Run: headless pygame with SDL's dummy video driver; simulated clock (each Clock.tick advances the game by its frame time, no real sleeping); random seed 0; keys injected as events and as key.get_pressed() state; mouse plan: one left click at the window centre at the start of phase 2, then a move to the lower-right quarter at the start of phase 3.
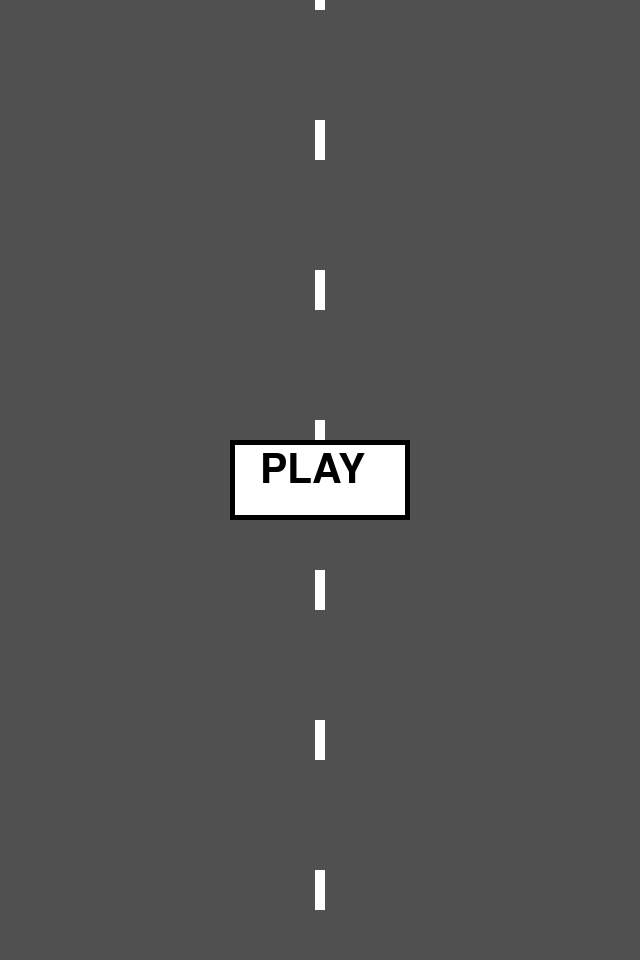
Frame 1 of 4 · flips 1–60 · no input
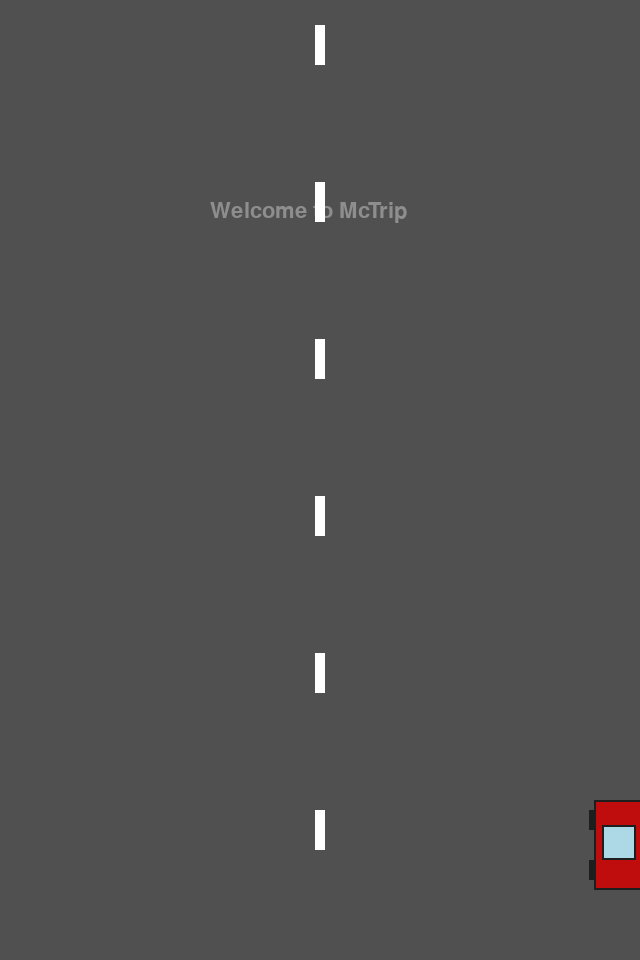
Frame 2 of 4 · flips 61–180 · clicked the window centre · tapped SPACE, RETURN · held RIGHT (→), D
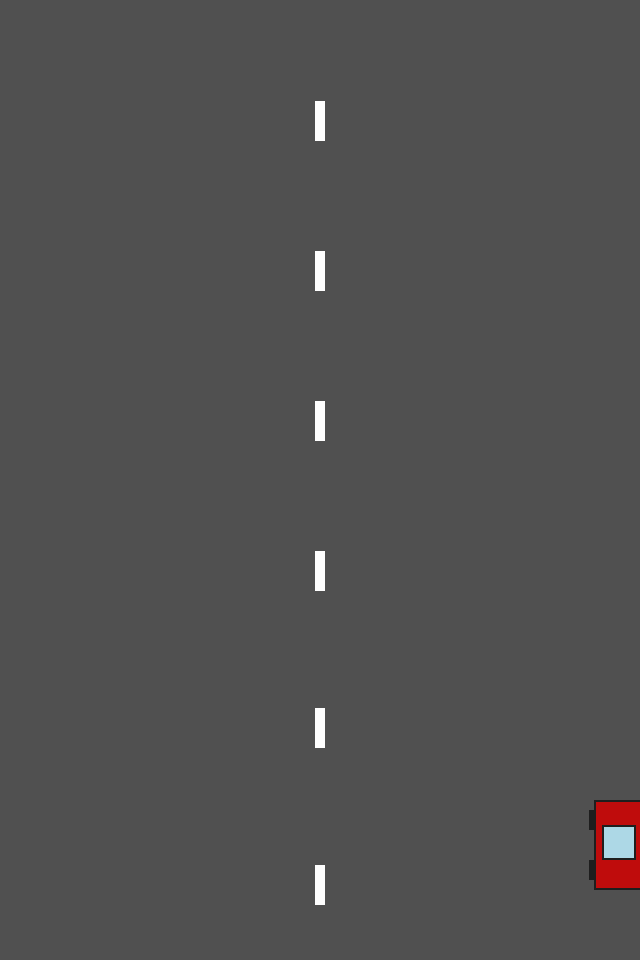
Frame 3 of 4 · flips 181–300 · moved the mouse to the lower-right quarter · held DOWN (↓), S
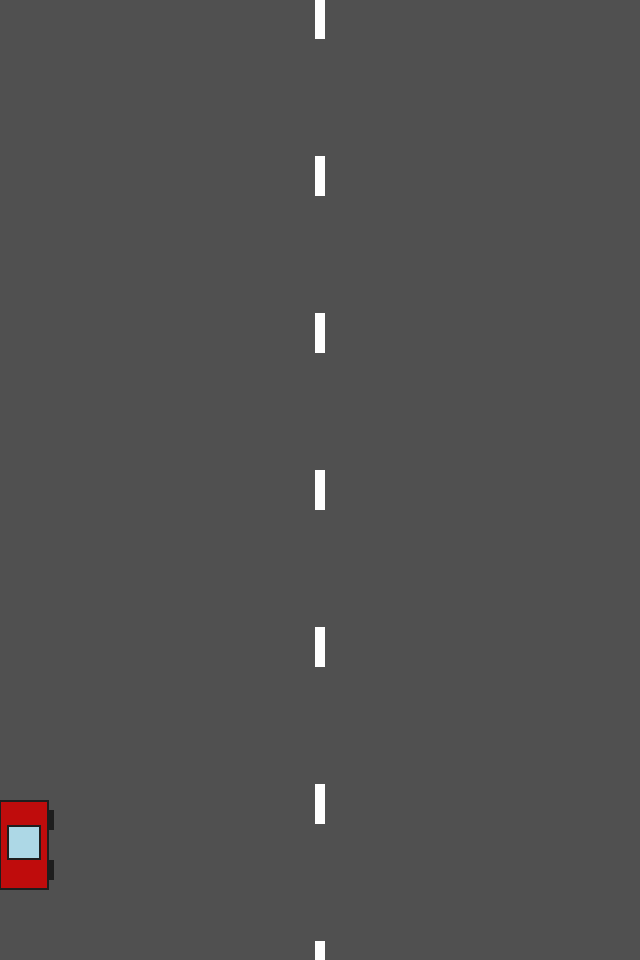
Frame 4 of 4 · flips 301–420 · held LEFT (←), A, UP (↑), W

The pygame program that drew these frames:

import pygame
import sys

class Car:
    def __init__(self, x, y):
        # Suurendame veidi mõõtmeid (50x90), et detailid mahuksid ära
        self.rect = pygame.Rect(x, y, 50, 90)
        self.kiirus = 7
        self.PUNANE = (191, 12, 12)
        self.MUST = (30, 30, 30)
        self.KLAAS = (173, 216, 230) # Helesinine

    def liiguta(self):
        klahvid = pygame.key.get_pressed()
        if klahvid[pygame.K_LEFT] and self.rect.left > 0:
            self.rect.x -= self.kiirus
        if klahvid[pygame.K_RIGHT] and self.rect.right < 640:
            self.rect.x += self.kiirus

    def joonista(self, aken):
        # 1. Rattad (4 musta ristkülikut nurkades)
        pygame.draw.rect(aken, self.MUST, (self.rect.x - 5, self.rect.y + 10, 10, 20)) # Vasak esimene
        pygame.draw.rect(aken, self.MUST, (self.rect.x + 45, self.rect.y + 10, 10, 20)) # Parem esimene
        pygame.draw.rect(aken, self.MUST, (self.rect.x - 5, self.rect.y + 60, 10, 20)) # Vasak tagumine
        pygame.draw.rect(aken, self.MUST, (self.rect.x + 45, self.rect.y + 60, 10, 20)) # Parem tagumine

        # 2. Auto kere
        pygame.draw.rect(aken, self.PUNANE, self.rect)
        pygame.draw.rect(aken, self.MUST, self.rect, 2) # Must piirjoon ümber kere

        # 3. Kabiin/Klaas (helesinine osa auto peal)
        kabiin_rect = pygame.Rect(self.rect.x + 8, self.rect.y + 25, 34, 35)
        pygame.draw.rect(aken, self.KLAAS, kabiin_rect)
        pygame.draw.rect(aken, self.MUST, kabiin_rect, 2) # Piirjoon kabiini ümber

class McTrip:
    def __init__(self):
        pygame.init()
        self.LAAIUS, self.KORGUS = 640, 960
        self.aken = pygame.display.set_mode((self.LAAIUS, self.KORGUS))
        pygame.display.set_caption("McTrip")
        self.kell = pygame.time.Clock()

        self.VALGE = (255, 255, 255)
        self.MUST = (0, 0, 0)
        self.HALL = (80, 80, 80)

        self.mang_kaib = False
        self.nupp_rect = pygame.Rect(230, 440, 180, 80)
        
        self.triibu_vahe = 150
        self.triibud = [[315, i * self.triibu_vahe] for i in range(10)]
        self.teksti_timer = 180

        # Loo auto objekt
        self.auto = Car(300, 800)

    def uuenda_tausta(self):
        for triip in self.triibud:
            triip[1] += 7 
            if triip[1] > self.KORGUS:
                koige_ylem_y = min(t[1] for t in self.triibud)
                triip[1] = koige_ylem_y - self.triibu_vahe

    def joonista(self):
        self.aken.fill(self.HALL) 

        for triip in self.triibud:
            pygame.draw.rect(self.aken, self.VALGE, (triip[0], triip[1], 10, 40))

        if not self.mang_kaib:
            pygame.draw.rect(self.aken, self.VALGE, self.nupp_rect)
            pygame.draw.rect(self.aken, self.MUST, self.nupp_rect, 5)
            
            font = pygame.font.SysFont("Calibri", 60)
            tekst = font.render("PLAY", True, self.MUST)
            self.aken.blit(tekst, (self.nupp_rect.x + 30, self.nupp_rect.y + 10))
        else:
            # Kui mäng käib, joonistame auto
            self.auto.joonista(self.aken)

            if self.teksti_timer > 0:
                font = pygame.font.SysFont("Calibri", 32)
                tekst_pind = font.render("Welcome to McTrip", True, self.VALGE)
                labipaistvus = max(0, min(255, self.teksti_timer * 1.5))
                tekst_pind.set_alpha(labipaistvus)
                self.aken.blit(tekst_pind, (210, 200))

        pygame.display.flip()

    def run(self):
        while True:
            for sündmus in pygame.event.get():
                if sündmus.type == pygame.QUIT:
                    pygame.quit()
                    sys.exit()
                
                if sündmus.type == pygame.MOUSEBUTTONDOWN:
                    if not self.mang_kaib and self.nupp_rect.collidepoint(sündmus.pos):
                        self.mang_kaib = True
            
            self.uuenda_tausta()
            
            if self.mang_kaib:
                self.auto.liiguta()
                if self.teksti_timer > 0:
                    self.teksti_timer -= 1

            self.joonista()
            self.kell.tick(60)

if __name__ == "__main__":
    mang = McTrip()
    mang.run()
